The GitHub repository Anand2027Gupta/EcoScrap contains a labelled image folder "data" with 18 categories: air conditioner, battery, keyboard, laptop, microchip IC, microwave, mobile phone, computer mouse, PCB, passive component, printer, refrigerator, resistor, television, washing machine, heat sink, light bulbs, transistor. Examples follow, each with its label.

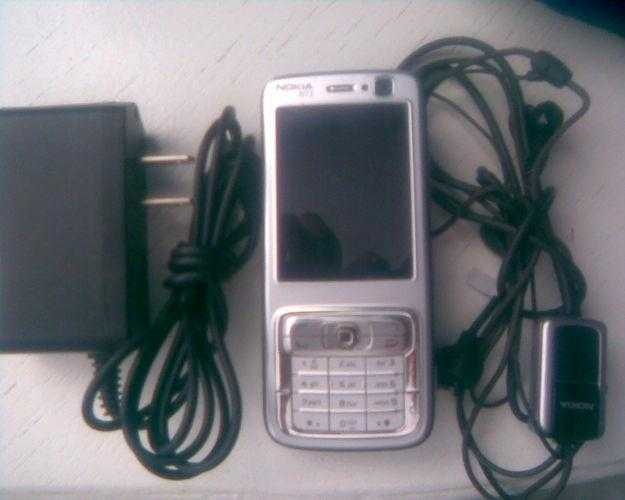
Label: mobile phone

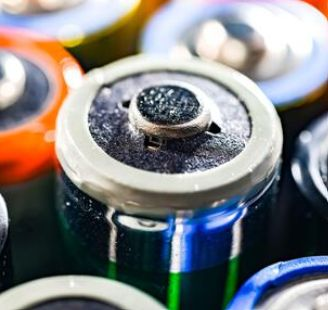
Label: battery

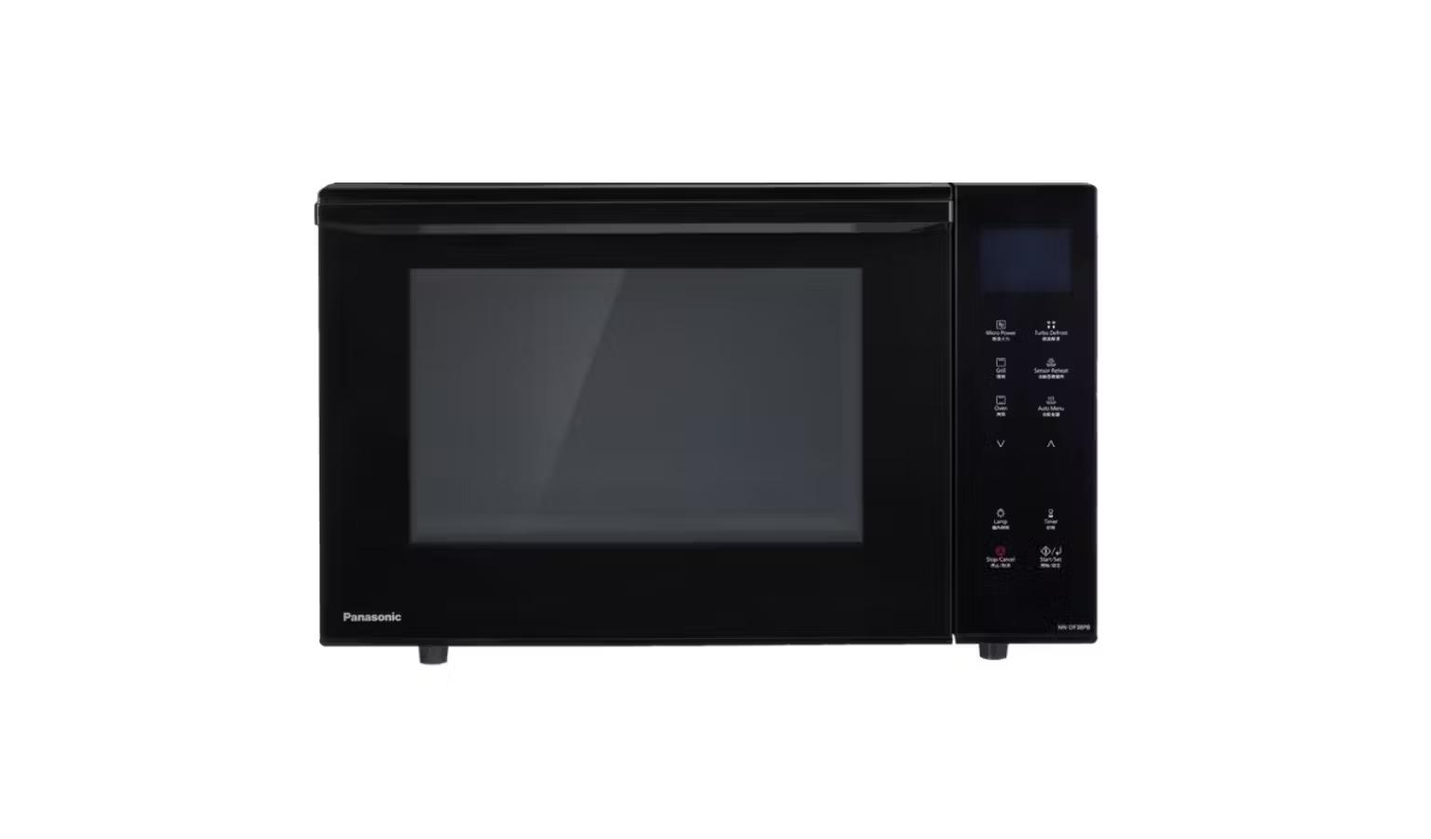
Label: microwave

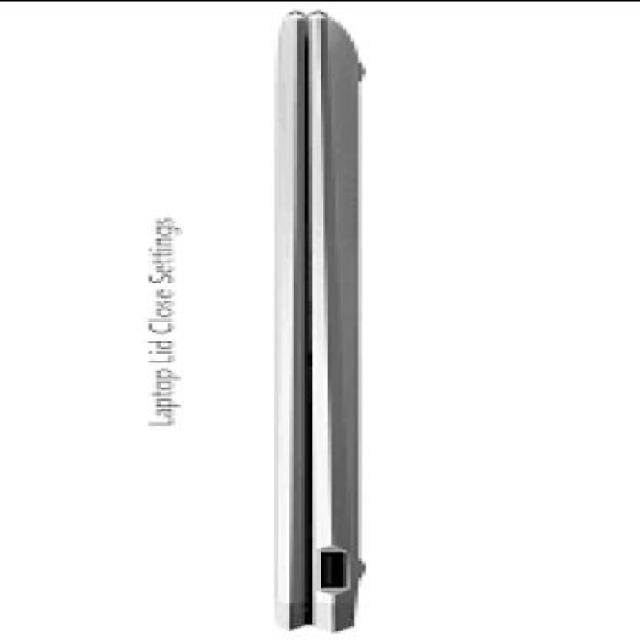
Label: laptop

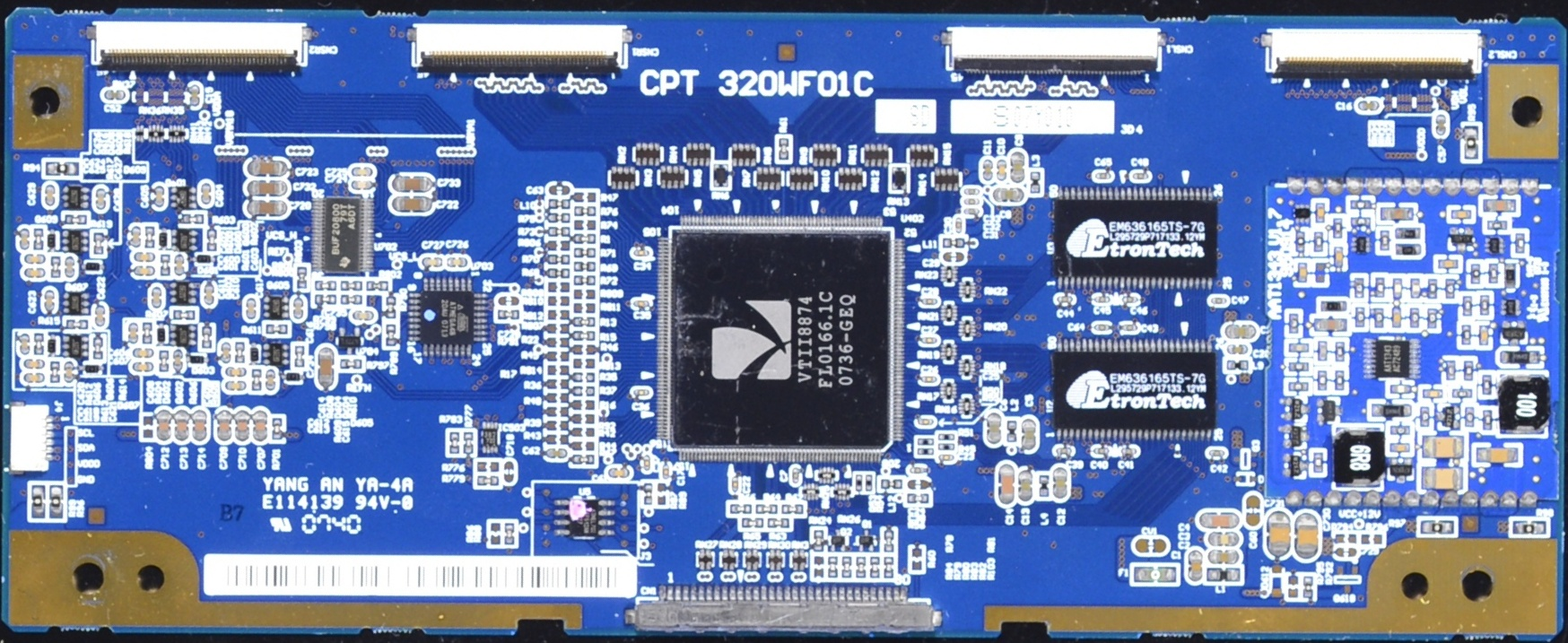
Label: PCB

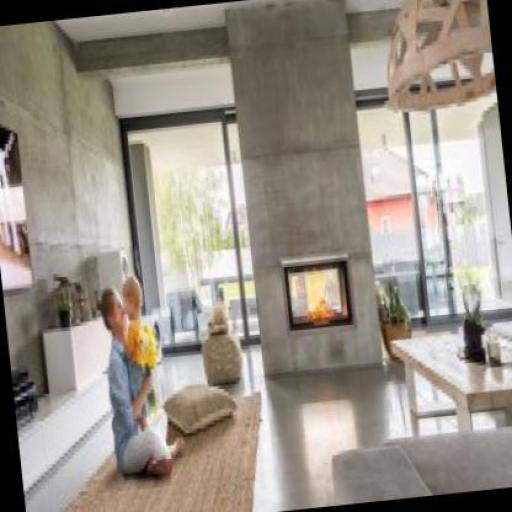
Label: air conditioner
